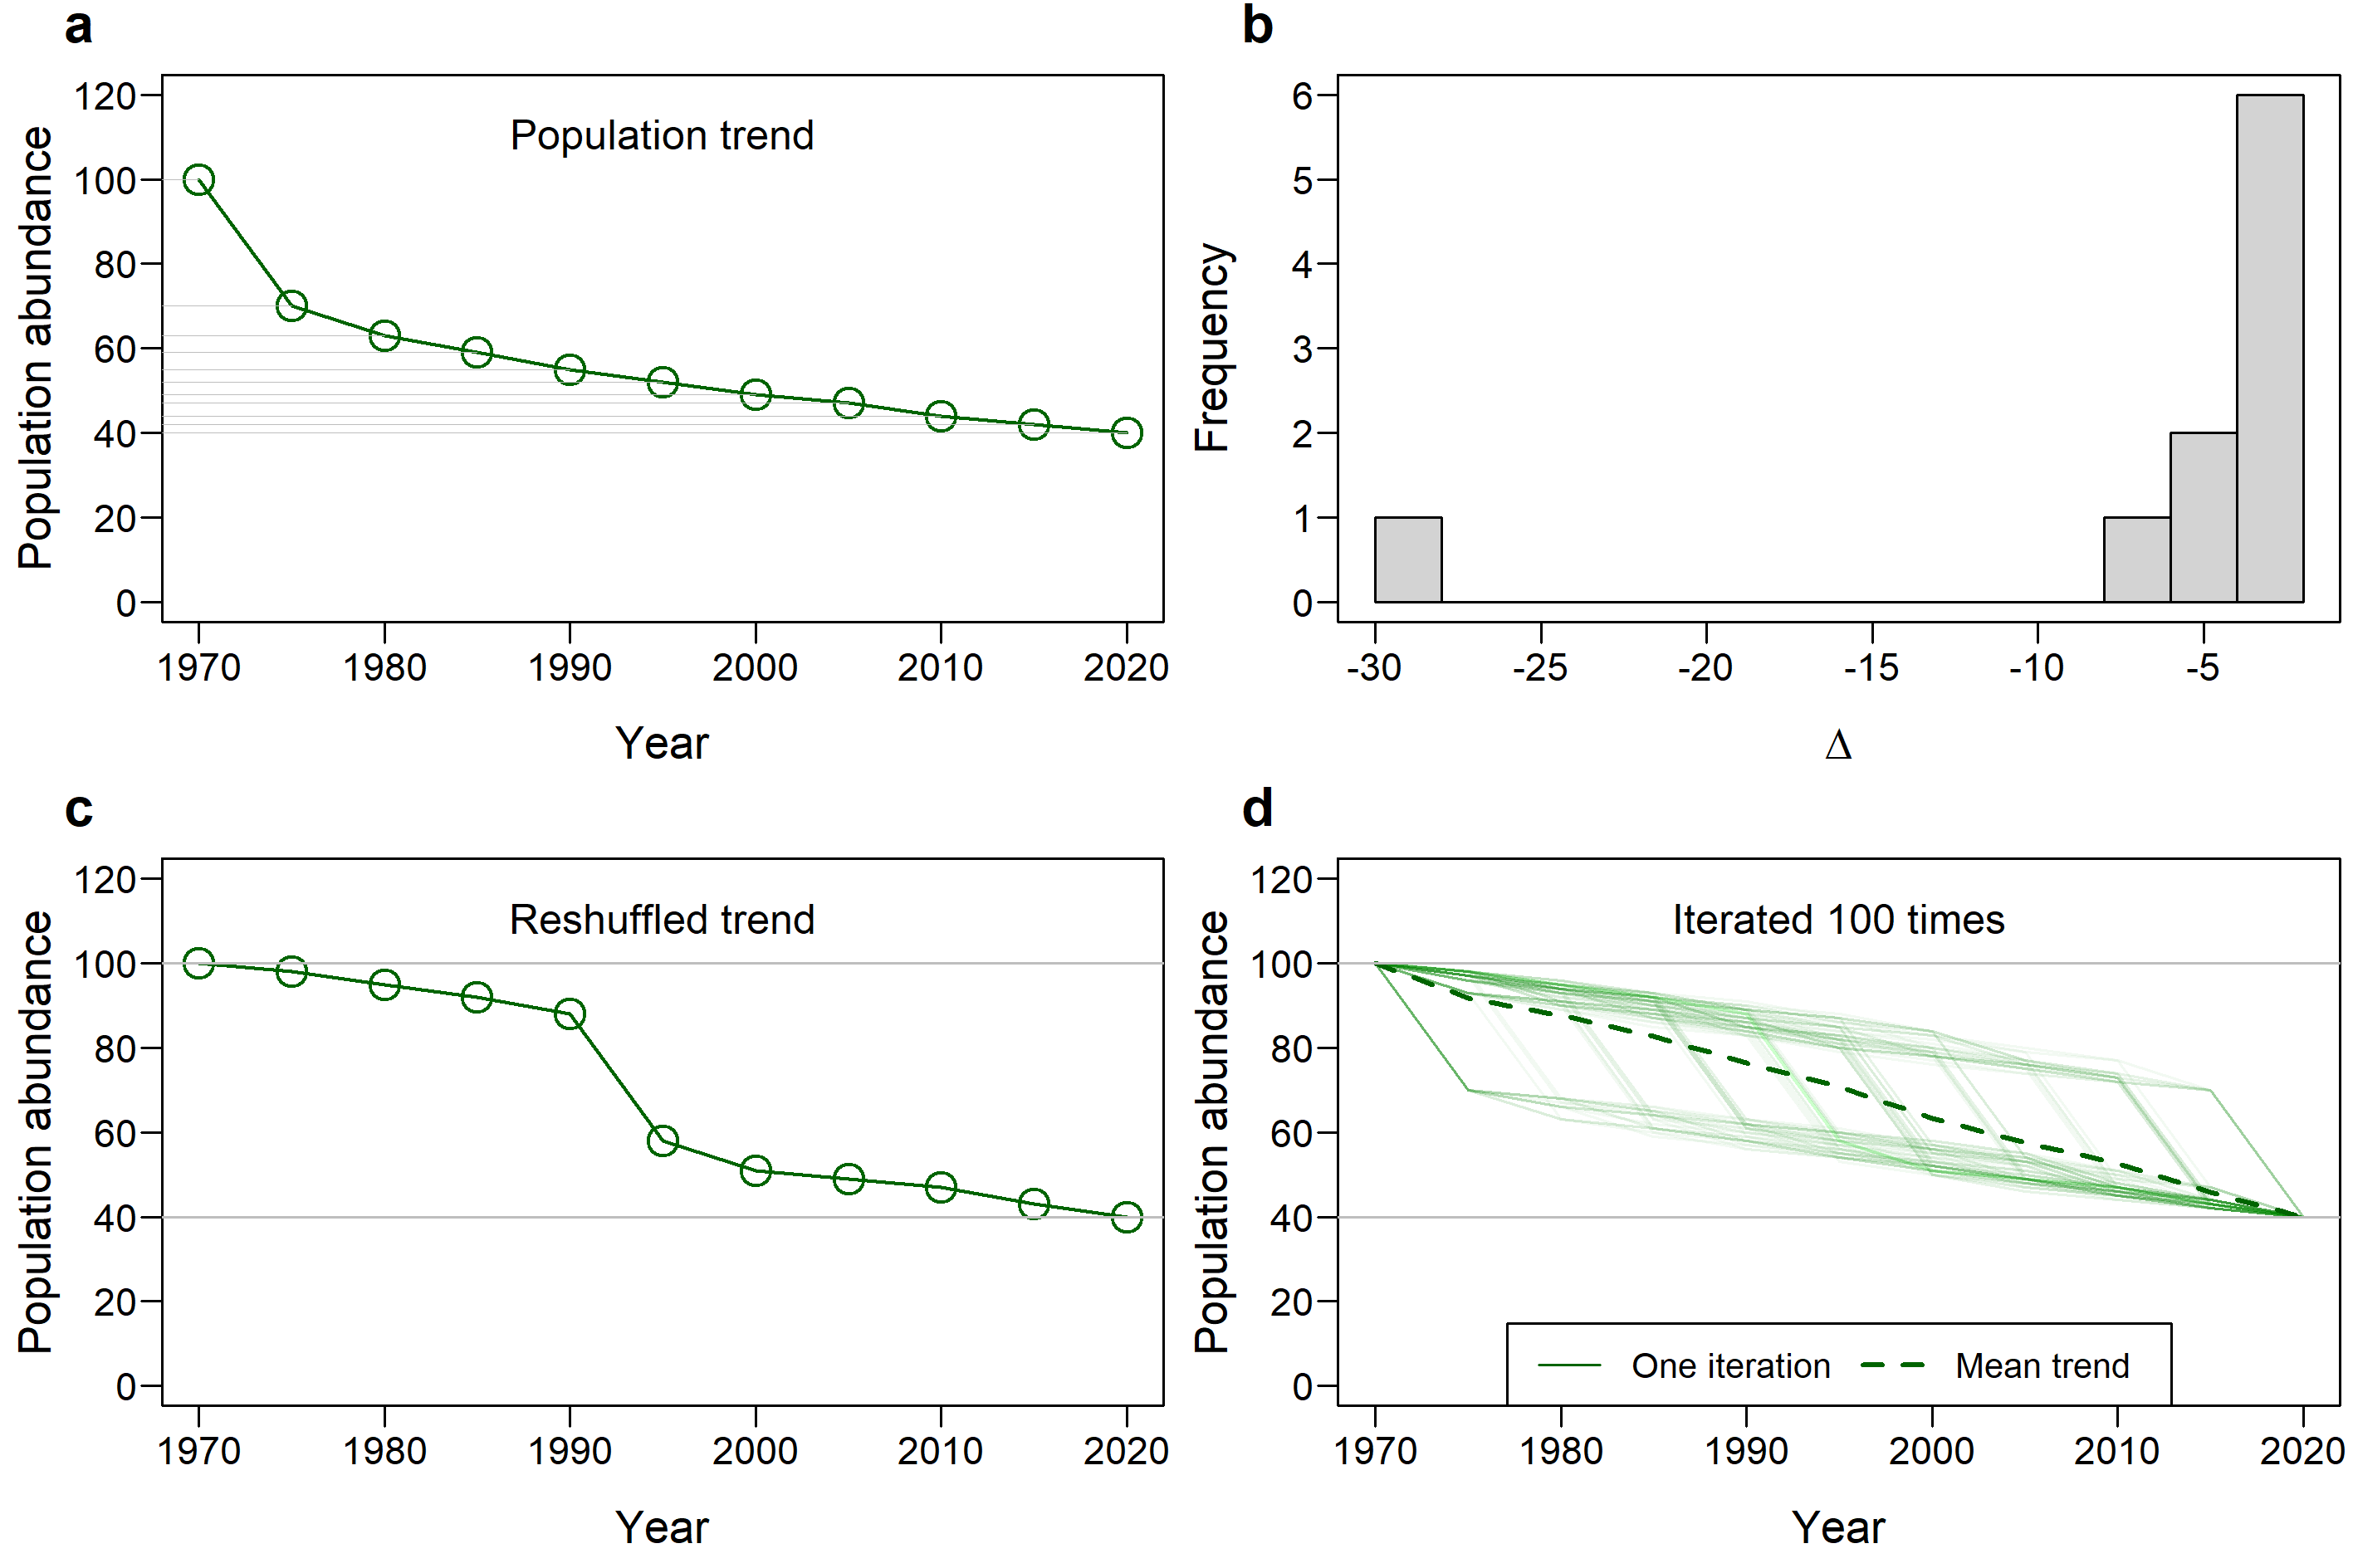

The script that saved this image:
# Define plot name and dimensions
png(filename="FigureS7.png",width=24,height=16,units="cm",res=300)

# Set plot margins
par(mai=c(0.65,0.65,0.3,0.05))

# Define a 2 X 2 panel layout
par(mfrow=c(2,2))

# Set the random sed for the stochasic process
set.seed(33)

# Define the duration of the time-series
years <- seq(1970,2020, by =5)

# Standardise the time valiable between 0 and 1
x <- seq(0,1,l=length(years))

# Define the the deteminstic populations trend
vect_50 <- ((60*(1 - x^0.3)) + 40)

# Add some random noise
N <- ceiling(vect_50)

####################
#                  #
#     Panel A      #
#                  #
####################

# Plot the time-series
plot(years,N ,type="o",cex.axis=1.1, cex.lab= 1.3, mgp=c(2.5,0.6,0),ylim=c(0,120),cex=2,col="darkgreen",lwd=1.5,xlab="Year",ylab="Population",las=1)

# Add explanatory text
mtext("Population trend",cex=1, side = 3, adj = 0.5, line = -2)

# Label the panel
mtext("a",cex=1.3, side = 3, adj = -0.1, line = 0.6,font=2)

# Use a loop to add lines for incremental changes between time-points
for (k in 1:length(N)){
  lines(c(0,years[k]),c(N[k],N[k]), col="grey", lwd=0.5)
}

####################
#                  #
#     Panel B      #
#                  #
####################

# Plot the histogram of delta values
hist(diff(N),breaks=12,main="",xlab=expression(Delta),cex.axis=1.1, cex.lab= 1.3, mgp=c(2.5,0.6,0),las=1);box()

# Label the panel
mtext("b",cex=1.3, side = 3, adj = -0.1, line = 0.6,font=2)

####################
#                  #
#     Panel C      #
#                  #
####################

# Randomly sample the delta values, without replacement
deltas <- sample(diff(N),length(diff(N)),replace=F)

# Plot the reshuffled time-series
plot(years,c(100,100+cumsum(deltas)) ,type="o",cex.axis=1.1, cex.lab= 1.3, mgp=c(2.5,0.6,0),ylim=c(0,120),cex=2,col="darkgreen",lwd=1.5,xlab="Year",ylab="Population",las=1)

# Add explanatory text
mtext("Reshuffled trend",cex=1, side = 3, adj = 0.5, line = -2)

# Include reference line
abline(h=c(100,40),col="grey")

# Label the panel
mtext("c",cex=1.3, side = 3, adj = -0.1, line = 0.6,font=2)

####################
#                  #
#     Panel D      #
#                  #
####################

# Plot one reshuffled time-series
plot(years,c(100,100+cumsum(deltas)) ,type="l",cex.axis=1.1, cex.lab= 1.3, mgp=c(2.5,0.6,0),ylim=c(0,120),cex=2,col=rgb(0,1,0,0.2),lwd=1.5,xlab="Year",ylab="Population",las=1)

# Add explanatory text
mtext("Iterated 100 times",cex=1, side = 3, adj = 0.5, line = -2)

# Create a blank holder matric for the 100 iterations
delta.mat <- matrix(NA,nrow=100,ncol=length(years))

# Use a loop to repeat the reshuffling 100 time, adding a line each time
for(k in 1:100) {
  # Sample from the delta values randomly
  deltas <- sample(diff(N),length(diff(N)),replace=F)
  # Simulate a reshuffled time-series
  simval <- c(100,100+cumsum(deltas))
  # Add the line to the plot
  lines(years,simval,col=rgb(0,0.5,0,0.05))
  # Save the iteration to the holder matrix
  delta.mat[k,] <- simval
}

# Add a darker line for the average of the 100 iterations
lines(years,apply(delta.mat,2,mean), lty=2, lwd=2,col="darkgreen")

# Add a reference line
abline(h=c(100,40),col="grey")

# Label the panel
mtext("d",cex=1.3, side = 3, adj = -0.1, line = 0.6,font=2)

# Add a legend
legend("bottom", ncol=2, lty=c(1,2), lwd=c(1,2), col="darkgreen", c("One iteration", "Mean trend"))

# Turn off the plot device and save to file
dev.off()
